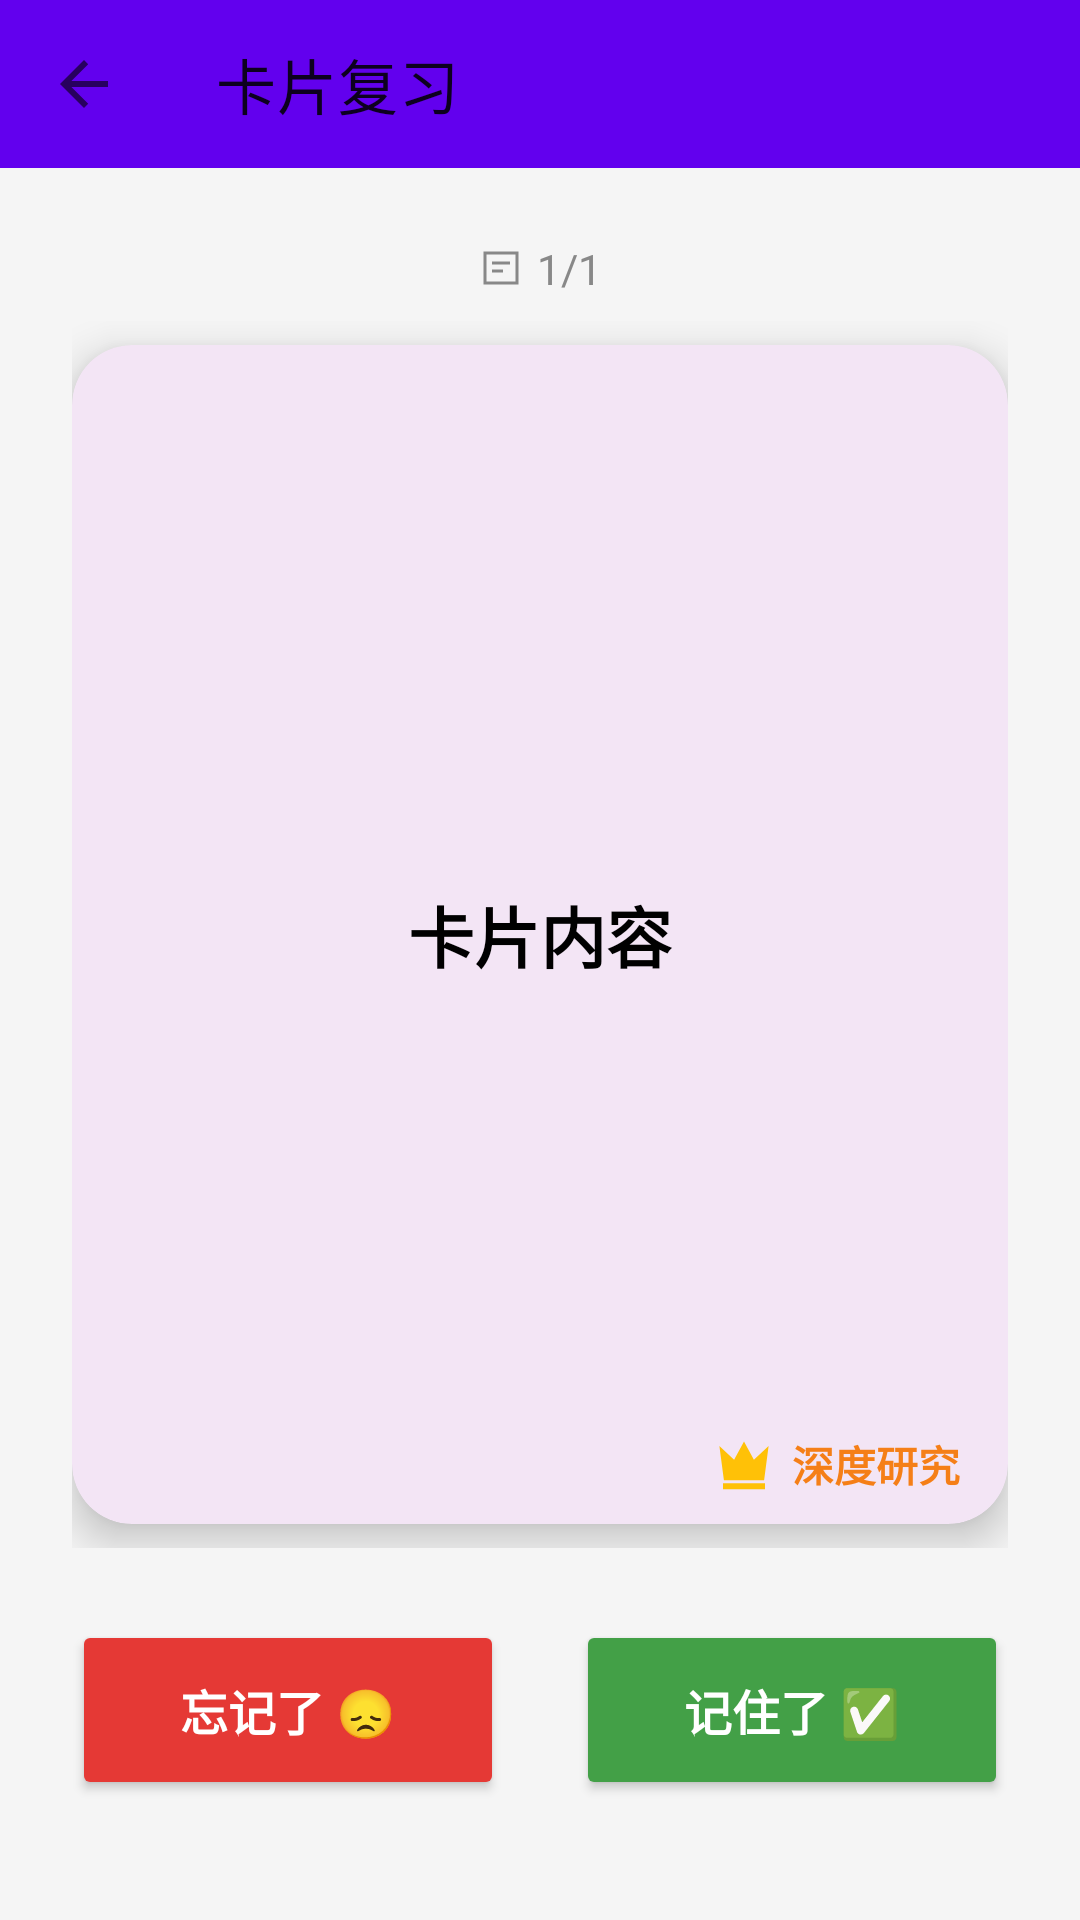

Android layout source for this screen:
<!-- AndroidManifest.xml: application theme Theme.MemoryCards -->
<!-- res/layout/activity_review.xml -->
<?xml version="1.0" encoding="utf-8"?>
<androidx.constraintlayout.widget.ConstraintLayout xmlns:android="http://schemas.android.com/apk/res/android"
    xmlns:app="http://schemas.android.com/apk/res-auto"
    android:layout_width="match_parent"
    android:layout_height="match_parent"
    android:background="#F5F5F5">

    <androidx.appcompat.widget.Toolbar
        android:id="@+id/toolbar"
        android:layout_width="0dp"
        android:layout_height="?attr/actionBarSize"
        android:background="@color/purple_500"
        android:titleTextColor="@color/white"
        app:navigationIcon="?attr/homeAsUpIndicator"
        app:title="卡片复习"
        app:layout_constraintTop_toTopOf="parent"
        app:layout_constraintStart_toStartOf="parent"
        app:layout_constraintEnd_toEndOf="parent" />

    <LinearLayout
        android:id="@+id/contentArea"
        android:layout_width="0dp"
        android:layout_height="0dp"
        android:layout_margin="24dp"
        android:layout_marginBottom="16dp"
        android:orientation="vertical"
        app:layout_constraintTop_toBottomOf="@id/toolbar"
        app:layout_constraintBottom_toTopOf="@id/buttonBar"
        app:layout_constraintStart_toStartOf="parent"
        app:layout_constraintEnd_toEndOf="parent">

        <LinearLayout
            android:id="@+id/cardHeader"
            android:layout_width="wrap_content"
            android:layout_height="wrap_content"
            android:layout_gravity="center_horizontal"
            android:gravity="center_vertical"
            android:orientation="horizontal">

            <ImageView
                android:id="@+id/ivCardFace"
                android:layout_width="16dp"
                android:layout_height="16dp"
                android:contentDescription="@string/front"
                android:src="@drawable/ic_card_front" />

            <TextView
                android:id="@+id/tvProgress"
                android:layout_width="wrap_content"
                android:layout_height="wrap_content"
                android:layout_marginStart="4dp"
                android:text="1/1"
                android:textColor="#888888"
                android:textSize="14sp" />

        </LinearLayout>

        <FrameLayout
            android:layout_width="match_parent"
            android:layout_height="0dp"
            android:layout_weight="1"
            android:layout_marginTop="8dp">

            <androidx.cardview.widget.CardView
                android:id="@+id/flipCardContainer"
                android:layout_width="match_parent"
                android:layout_height="match_parent"
                android:layout_marginTop="8dp"
                android:layout_marginBottom="8dp"
                app:cardElevation="8dp"
                app:cardCornerRadius="20dp"
                app:cardBackgroundColor="@color/card_front_bg"
                android:clickable="true"
                android:focusable="true">

                <LinearLayout
                    android:layout_width="match_parent"
                    android:layout_height="match_parent"
                    android:orientation="vertical"
                    android:gravity="center"
                    android:padding="32dp">

                    <TextView
                        android:id="@+id/tvCardContent"
                        android:layout_width="match_parent"
                        android:layout_height="wrap_content"
                        android:textSize="22sp"
                        android:textStyle="bold"
                        android:textColor="#000000"
                        android:gravity="center"
                        android:lineSpacingExtra="8dp"
                        android:text="卡片内容" />

                </LinearLayout>

            </androidx.cardview.widget.CardView>

            <androidx.cardview.widget.CardView
                android:id="@+id/researchCard"
                android:layout_width="match_parent"
                android:layout_height="match_parent"
                android:layout_marginTop="8dp"
                android:layout_marginBottom="8dp"
                android:visibility="gone"
                app:cardElevation="8dp"
                app:cardCornerRadius="20dp"
                app:cardBackgroundColor="@color/card_research_bg">

                <LinearLayout
                    android:layout_width="match_parent"
                    android:layout_height="match_parent"
                    android:orientation="vertical"
                    android:padding="24dp"
                    android:paddingBottom="48dp">

                    <ScrollView
                        android:layout_width="match_parent"
                        android:layout_height="0dp"
                        android:layout_weight="1">

                        <TextView
                            android:id="@+id/tvResearchContent"
                            android:layout_width="match_parent"
                            android:layout_height="wrap_content"
                            android:textSize="16sp"
                            android:textColor="#333333"
                            android:lineSpacingExtra="6dp"
                            android:text="点击下方按钮，对这张卡片做深度研究" />

                    </ScrollView>

                    <Button
                        android:id="@+id/btnResearch"
                        android:layout_width="wrap_content"
                        android:layout_height="wrap_content"
                        android:layout_gravity="center_horizontal"
                        android:layout_marginTop="12dp"
                        android:text="开始深度研究"
                        android:textSize="15sp"
                        android:textStyle="bold"
                        android:backgroundTint="@color/research_gold"
                        android:textColor="@color/white" />

                </LinearLayout>

            </androidx.cardview.widget.CardView>

            <TextView
                android:id="@+id/btnDeepResearch"
                android:layout_width="wrap_content"
                android:layout_height="wrap_content"
                android:layout_gravity="bottom|end"
                android:layout_margin="8dp"
                android:padding="8dp"
                android:translationZ="16dp"
                android:background="?attr/selectableItemBackgroundBorderless"
                android:drawableStart="@drawable/ic_crown"
                android:drawablePadding="4dp"
                android:gravity="center_vertical"
                android:singleLine="true"
                android:text="深度研究"
                android:textColor="@color/research_gold"
                android:textSize="14sp"
                android:textStyle="bold" />

        </FrameLayout>

    </LinearLayout>

    <LinearLayout
        android:id="@+id/buttonBar"
        android:layout_width="0dp"
        android:layout_height="wrap_content"
        android:orientation="horizontal"
        android:layout_marginHorizontal="24dp"
        android:layout_marginBottom="40dp"
        android:gravity="center"
        app:layout_constraintBottom_toBottomOf="parent"
        app:layout_constraintStart_toStartOf="parent"
        app:layout_constraintEnd_toEndOf="parent">

        <Button
            android:id="@+id/btnForgot"
            android:layout_width="0dp"
            android:layout_height="60dp"
            android:layout_weight="1"
            android:text="忘记了 😞"
            android:textSize="16sp"
            android:textStyle="bold"
            android:backgroundTint="@color/forgot_btn"
            android:textColor="@color/white"
            android:layout_marginEnd="12dp" />

        <Button
            android:id="@+id/btnRemember"
            android:layout_width="0dp"
            android:layout_height="60dp"
            android:layout_weight="1"
            android:text="记住了 ✅"
            android:textSize="16sp"
            android:textStyle="bold"
            android:backgroundTint="@color/remember_btn"
            android:textColor="@color/white"
            android:layout_marginStart="12dp" />

    </LinearLayout>

</androidx.constraintlayout.widget.ConstraintLayout>
<!-- resources referenced by this layout -->
<resources>
  <color name="card_front_bg">#FFF3E5F5</color>
  <color name="card_research_bg">#FFFFFDE7</color>
  <color name="forgot_btn">#FFE53935</color>
  <color name="purple_500">#FF6200EE</color>
  <color name="remember_btn">#FF43A047</color>
  <color name="research_gold">#FFF57F17</color>
  <color name="white">#FFFFFFFF</color>
  <!-- drawable ic_card_front (drawable) -->
  <vector xmlns:android="http://schemas.android.com/apk/res/android"
      android:width="24dp"
      android:height="24dp"
      android:viewportWidth="24"
      android:viewportHeight="24">
      <path
          android:fillColor="#00000000"
          android:strokeColor="#888888"
          android:strokeWidth="1.6"
          android:pathData="M4,4.5H20V19.5H4Z" />
      <path
          android:fillColor="#00000000"
          android:strokeColor="#888888"
          android:strokeWidth="1.4"
          android:pathData="M7.5,9.5H16.5M7.5,13.5H13" />
  </vector>
  <!-- drawable ic_crown (drawable) -->
  <vector xmlns:android="http://schemas.android.com/apk/res/android"
      android:width="24dp"
      android:height="24dp"
      android:viewportWidth="24"
      android:viewportHeight="24">
      <path
          android:fillColor="#FFC107"
          android:pathData="M12,4.5L15.3,10.6L20.2,6L18.7,17.4H5.3L3.8,6L8.7,10.6Z" />
      <path
          android:fillColor="#FFC107"
          android:pathData="M5,18.4H19V20.4H5Z" />
  </vector>
  <string name="front">正面</string>
  <style name="Theme.MemoryCards" parent="Theme.MaterialComponents.DayNight.NoActionBar">
          <item name="colorPrimary">@color/purple_500</item>
          <item name="colorPrimaryVariant">@color/purple_700</item>
          <item name="colorOnPrimary">@color/white</item>
          <item name="colorSecondary">@color/teal_200</item>
          <item name="colorSecondaryVariant">@color/teal_700</item>
      </style>
  <color name="purple_700">#FF3700B3</color>
  <color name="teal_200">#FF03DAC5</color>
  <color name="teal_700">#FF018786</color>
</resources>
